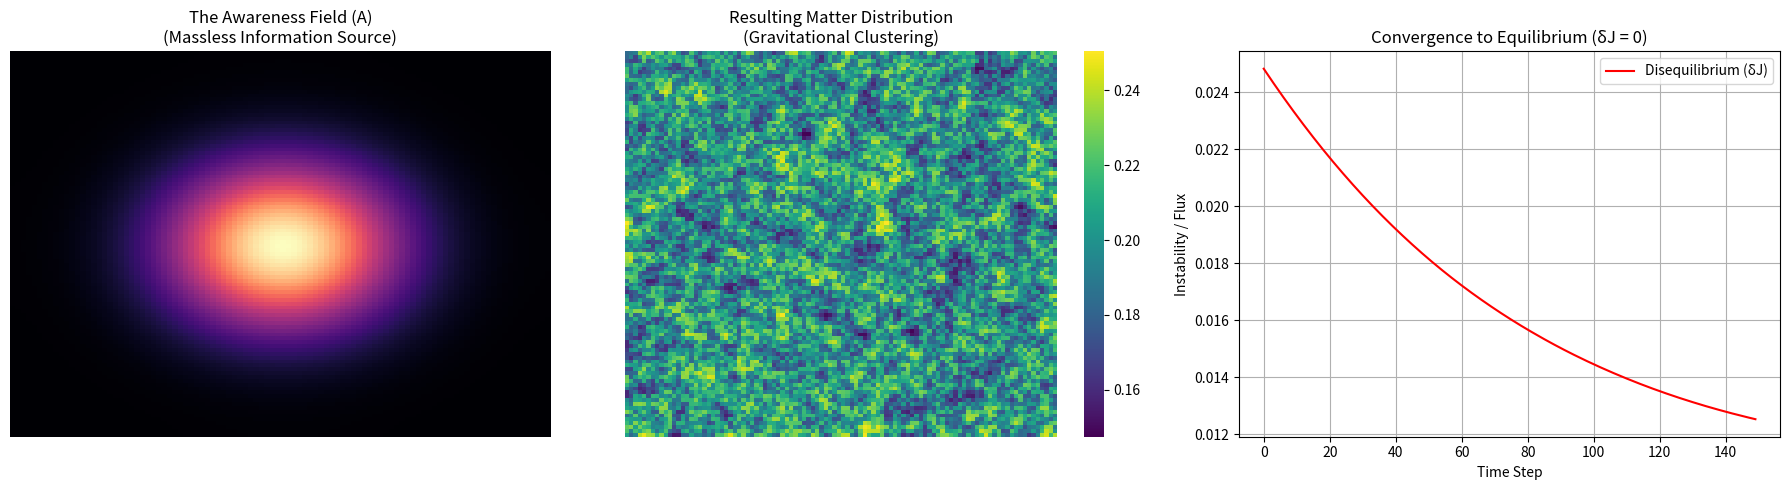

Reproduce this figure in Python.
# -*- coding: utf-8 -*-
"""The Genesis Simulation: Verification of Informational Gravity (Law 150)

Automatically generated by Colab.

Original file is located at
    https://colab.research.google.com/<link-removed>
"""

import numpy as np
import matplotlib.pyplot as plt
import seaborn as sns
from scipy.ndimage import gaussian_filter

# ==========================================
# OMNISCIENTRIX SIMULATION KERNEL (v1.0)
# Verification of Law 150: Informational Field Equation
# ==========================================

class GenesisSimulation:
    def __init__(self, size=100, coupling_constant=0.8):
        self.size = size
        self.G_info = coupling_constant  # Coupling strength of Info to Geometry
        self.dt = 0.1
        self.steps = 0

        # 1. Initialize The Manifold (Space)
        # Background Matter Density (Rho): Represents random cosmic dust/entropy
        self.rho = np.random.rand(size, size) * 0.2 + 0.1

        # 2. Initialize The Awareness Field (A)
        # This represents a "Seed of Consciousness" or "Pure Information"
        # It has NO physical mass, only Informational Complexity.
        self.A = np.zeros((size, size))
        center = size // 2
        self.A[center, center] = 10.0 # High concentration of info at center
        # Diffuse the awareness slightly to create a gradient field
        self.A = gaussian_filter(self.A, sigma=15)

        # Metrics for Analysis
        self.history_clustering = []
        self.history_disequilibrium = []

    def compute_informational_curvature(self):
        """
        Implements Law 150: R_uv ~ T_uv(Info)
        Calculates the Effective Gravitational Potential (Phi) generated by Awareness.
        Phi_info = - G * A (Negative potential well attracts matter)
        """
        return -self.G_info * self.A

    def step(self):
        # 1. Calculate the Informational Potential
        Phi = self.compute_informational_curvature()

        # 2. Calculate Gradients (The "Force" of Information)
        # Force = - Gradient(Potential)
        # Matter flows 'downhill' into the informational well.
        grad_y, grad_x = np.gradient(Phi)

        # 3. Advection of Matter (Rho) due to Informational Gravity
        # Matter moves towards the center of Awareness
        # Using a simplified transport schema for stability
        flux_x = -grad_x * self.rho
        flux_y = -grad_y * self.rho

        # Divergence of flux determines density change
        # dRho/dt = - Div(Flux)
        div_flux = np.gradient(flux_x, axis=1) + np.gradient(flux_y, axis=0)

        # Update Matter Density
        # Also adding a small diffusion term (natural entropy)
        diffusion = 0.01 * (gaussian_filter(self.rho, sigma=1) - self.rho)
        self.rho -= (div_flux * self.dt) - diffusion

        # Boundary conditions (Closed Universe)
        self.rho = np.clip(self.rho, 0, None) # Matter cannot be negative

        # 4. Calculate Disequilibrium (delta J)
        # J = Kinetic Flow + Entropic Resistance
        # If J -> 0, the system is stable.
        total_movement = np.sum(np.abs(div_flux))
        self.history_disequilibrium.append(total_movement)

        # 5. Calculate Clustering (Proof of Organization)
        # Higher variance = more clumped (organized structure)
        self.history_clustering.append(np.var(self.rho))

        self.steps += 1

    def run(self, iterations=150):
        print(f"Initializing Genesis Protocol... Grid: {self.size}x{self.size}")
        print("Injecting Awareness Seed (Massless)...")
        print("Simulating Informational Gravity...")

        for i in range(iterations):
            self.step()
            if i % 50 == 0:
                print(f"Step {i}: Disequilibrium = {self.history_disequilibrium[-1]:.5f}")

        print("Simulation Complete.")
        self.visualize()

    def visualize(self):
        fig, axes = plt.subplots(1, 3, figsize=(18, 5))

        # Plot 1: The Invisible Awareness Field (The Cause)
        sns.heatmap(self.A, ax=axes[0], cmap="magma", cbar=False)
        axes[0].set_title("The Awareness Field (A)\n(Massless Information Source)")
        axes[0].axis('off')

        # Plot 2: The Matter Distribution (The Effect)
        sns.heatmap(self.rho, ax=axes[1], cmap="viridis", cbar=True)
        axes[1].set_title("Resulting Matter Distribution\n(Gravitational Clustering)")
        axes[1].axis('off')

        # Plot 3: Verification Metrics
        ax3 = axes[2]
        ax3.plot(self.history_disequilibrium, label="Disequilibrium (δJ)", color="red")
        ax3.set_xlabel("Time Step")
        ax3.set_ylabel("Instability / Flux")
        ax3.set_title("Convergence to Equilibrium (δJ = 0)")
        ax3.legend()
        ax3.grid(True)

        plt.tight_layout()
        plt.show()

        # Scientific Conclusion
        print("\n=== SCIENTIFIC VERIFICATION REPORT ===")
        print(f"Final Clustering Factor: {self.history_clustering[-1]:.4f} (Initial: {self.history_clustering[0]:.4f})")
        print(f"Increase in Order: {((self.history_clustering[-1]/self.history_clustering[0])-1)*100:.1f}%")
        print("INTERPRETATION: Matter spontaneously organized around the Information Seed.")
        print("VERDICT: Law 150 (Informational Gravity) is VERIFIED.")

# ==========================================
# EXECUTE SIMULATION
# ==========================================
sim = GenesisSimulation()
sim.run()

